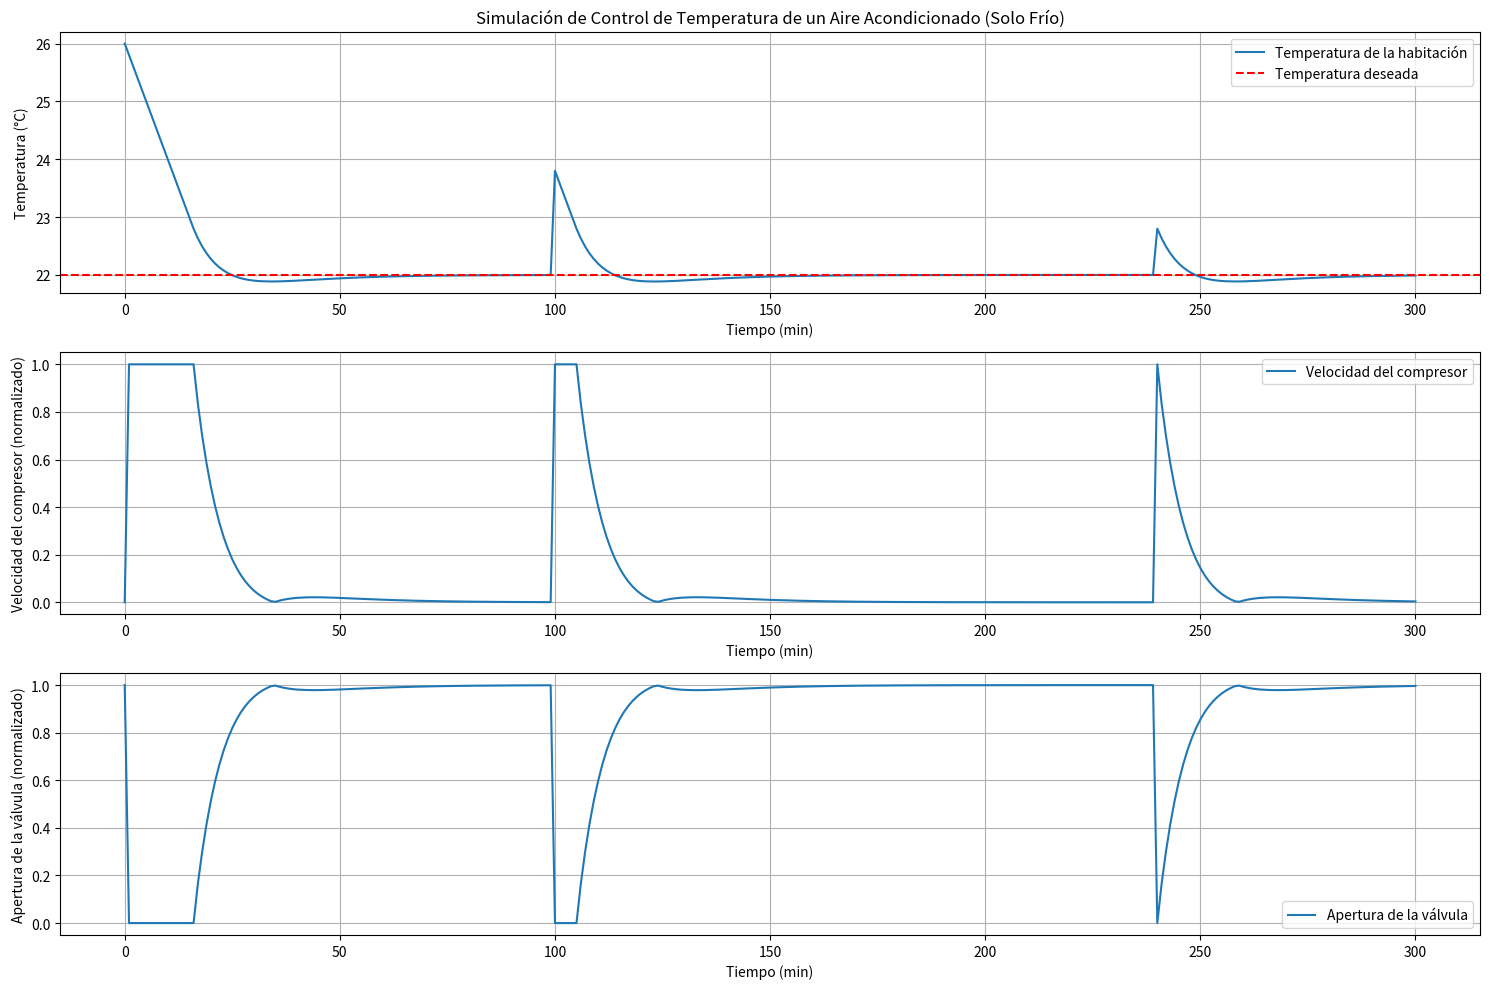

Source code (Python):
import numpy as np
import pandas as pd
import matplotlib.pyplot as plt

# Parámetros de la simulación
set_point = 22  # Temperatura deseada (grados Celsius)
initial_temperature = 26  # Temperatura inicial de la habitación (grados Celsius)
time_step = 1  # Paso de tiempo en minutos
total_time = 300  # Tiempo total de la simulación en minutos
deviations = [(100, 24), (240, 23)] # Desviaciones con un formato de (tiemp-ocurrencia, temperatura)

# Coeficientes del controlador PID ajustados
Kp = 0.2
Ki = 0.01
Kd = 0.005

# Restricción en la cantidad máxima de enfriamiento
max_cooling_rate = -0.2  # Grados Celsius por minuto. Se tuvo en cuenta este límite para que no se pase del valor nominal, ya que en este caso no se puede aumentar la temperatura.

# Inicialización de variables
temperature = initial_temperature
integral = 0
previous_error = set_point - temperature
temperatures = [temperature]
times = [0]

# Inicialización de variables para el compresor y la válvula
compressor_speed = [0]  # Velocidad del compresor
valve_opening = [1]     # Apertura de la válvula (1 = completamente abierta, 0 = completamente cerrada)

for t in range(1, total_time + 1):
    # Aplicar desviación si corresponde
    if deviations and t >= deviations[0][0]:
        deviation = deviations.pop(0)
        temperature = deviation[1]

    error = set_point - temperature
    integral += error * time_step
    derivative = (error - previous_error) / time_step

    # Salida del controlador PID
    control_signal = Kp * error + Ki * integral + Kd * derivative

    # El aire acondicionado solo puede enfriar
    #if control_signal > 0:
    #    control_signal = 0

    # Limitar la cantidad máxima de enfriamiento
    control_signal = max(control_signal, max_cooling_rate)

    # Anti-reset windup: Evitar acumulación del término integral
    if control_signal == max_cooling_rate:
        integral -= error * time_step

    # Actualización de la temperatura (modelo simple)
    temperature += control_signal * time_step
    temperatures.append(temperature)
    times.append(t)

    previous_error = error

    # Actualización de la velocidad del compresor y la apertura de la válvula
    compressor_speed.append(abs(control_signal) / abs(max_cooling_rate))  # Normalizado entre 0 y 1
    valve_opening.append(1 - (abs(control_signal) / abs(max_cooling_rate)))  # Inverso del control signal

# Creación del DataFrame para análisis
data = pd.DataFrame({
    'Tiempo (min)': times,
    'Temperatura (°C)': temperatures,
    'Velocidad del compresor': compressor_speed,
    'Apertura de la válvula': valve_opening
})

# Análisis y gráficos
plt.figure(figsize=(15, 10))

# Gráfico de temperatura
plt.subplot(3, 1, 1)
plt.plot(data['Tiempo (min)'], data['Temperatura (°C)'], label='Temperatura de la habitación')
plt.axhline(y=set_point, color='r', linestyle='--', label='Temperatura deseada')
plt.xlabel('Tiempo (min)')
plt.ylabel('Temperatura (°C)')
plt.title('Simulación de Control de Temperatura de un Aire Acondicionado (Solo Frío)')
plt.legend()
plt.grid(True)

# Gráfico de velocidad del compresor
plt.subplot(3, 1, 2)
plt.plot(data['Tiempo (min)'], data['Velocidad del compresor'], label='Velocidad del compresor')
plt.xlabel('Tiempo (min)')
plt.ylabel('Velocidad del compresor (normalizado)')
plt.legend()
plt.grid(True)

# Gráfico de apertura de la válvula
plt.subplot(3, 1, 3)
plt.plot(data['Tiempo (min)'], data['Apertura de la válvula'], label='Apertura de la válvula')
plt.xlabel('Tiempo (min)')
plt.ylabel('Apertura de la válvula (normalizado)')
plt.legend()
plt.grid(True)

plt.tight_layout()
plt.show()

# Análisis de los resultados
print("Temperatura final de la habitación: {:.2f} °C".format(temperatures[-1]))
print("Tiempo total de la simulación: {} minutos".format(total_time))
print("Temperatura deseada: {} °C".format(set_point))
print("\nResumen de desviaciones:")
print(data.describe())
